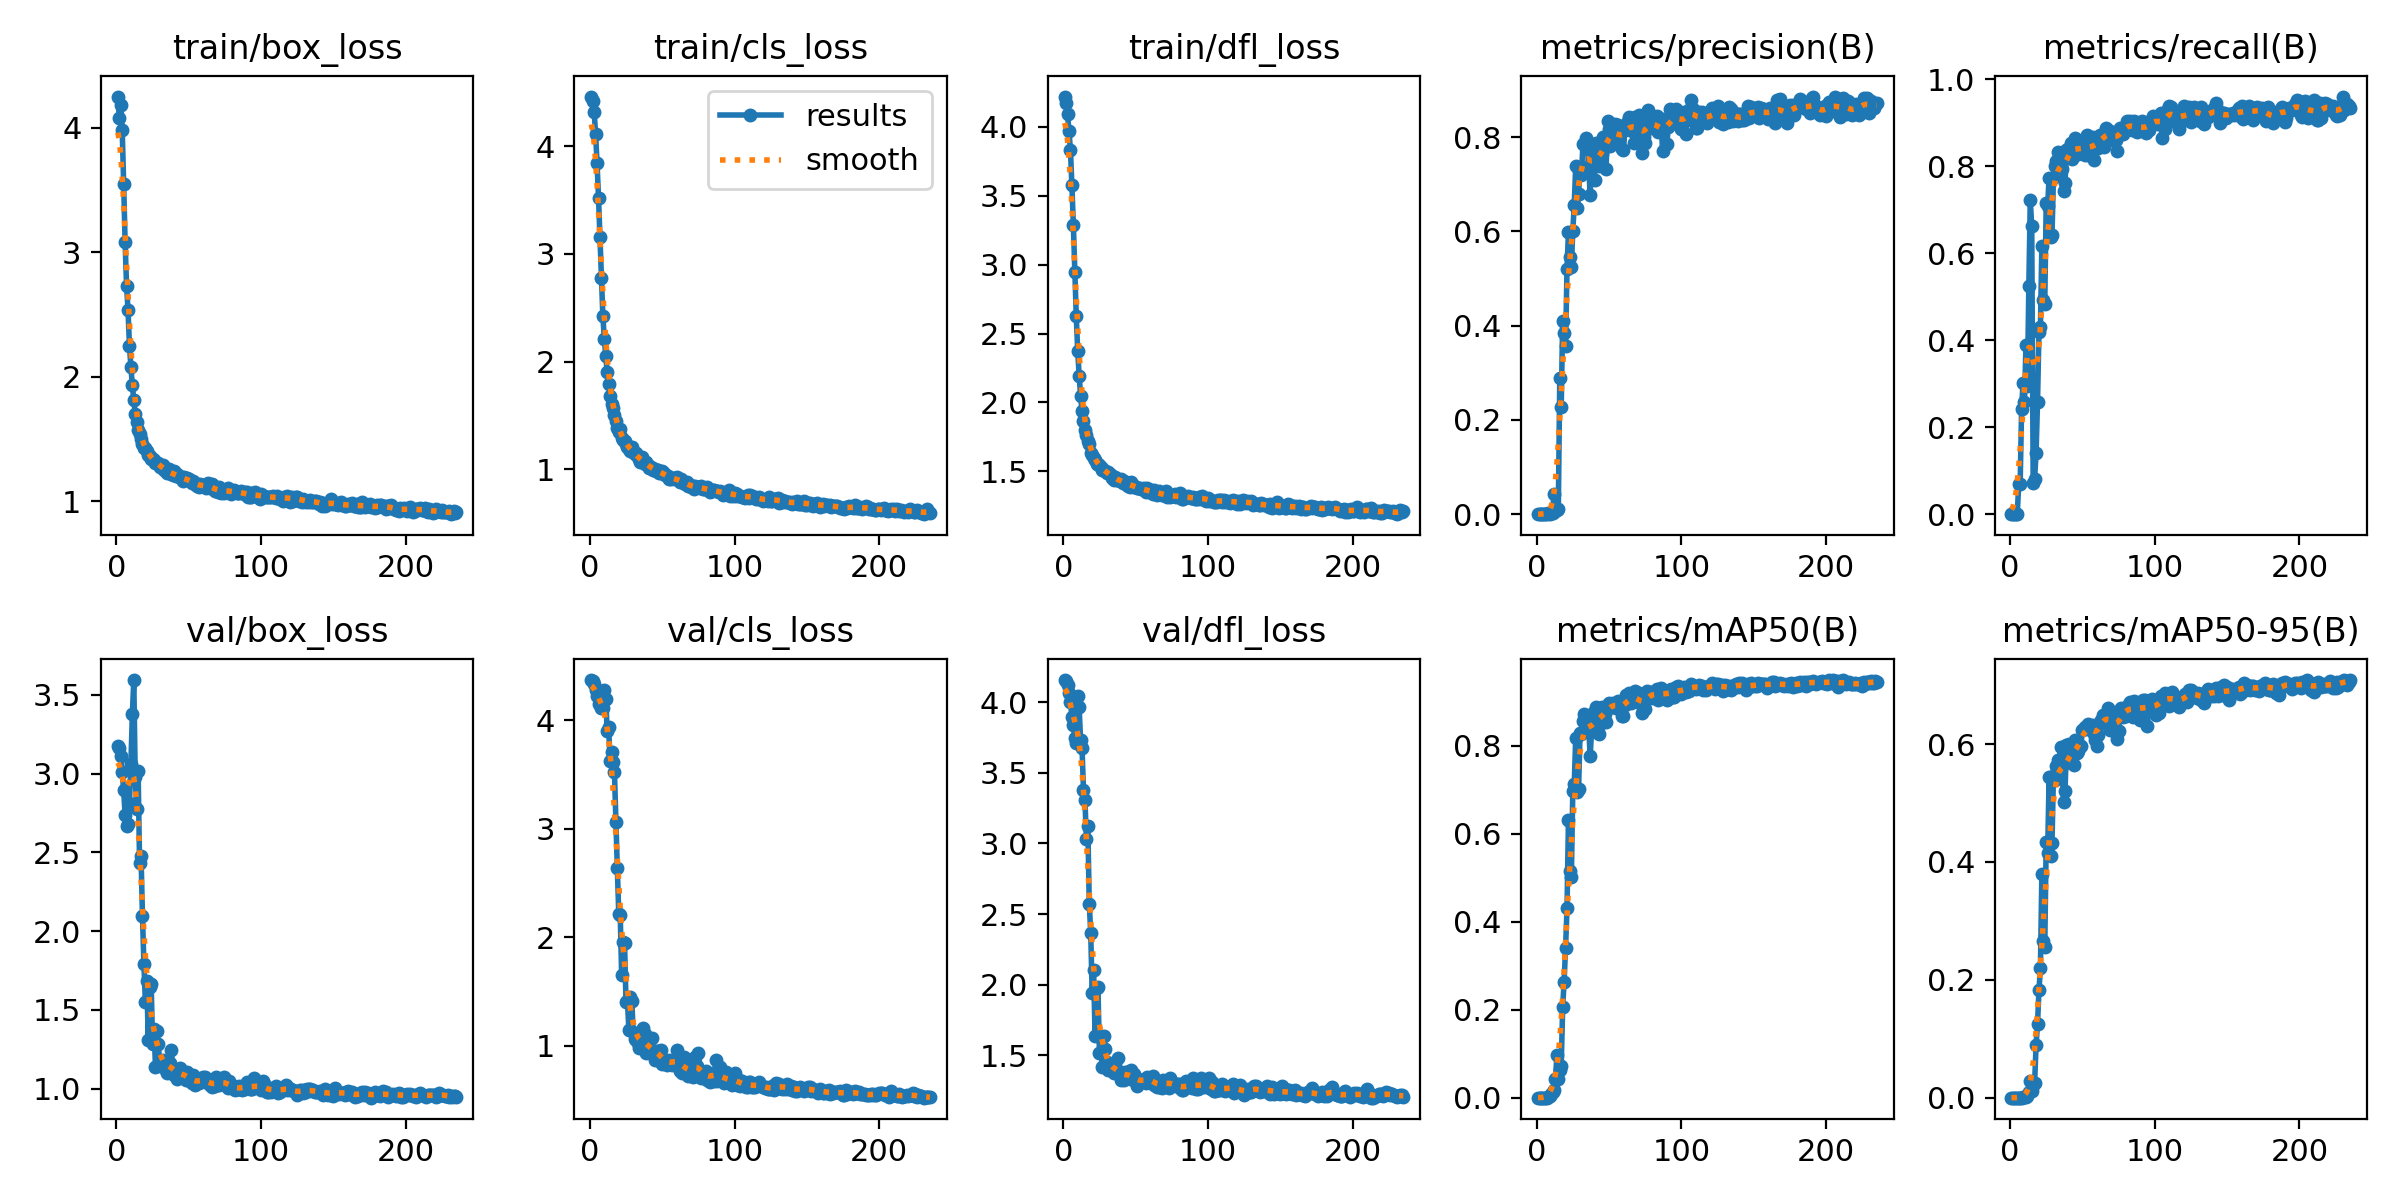

The table this chart was drawn from, first rows:
epoch, train/box_loss, train/cls_loss, train/dfl_loss, metrics/precision(B), metrics/recall(B), metrics/mAP50(B), metrics/mAP50-95(B), val/box_loss, val/cls_loss, val/dfl_loss, lr/pg0, lr/pg1, lr/pg2
1, 4.251, 4.461, 4.218, 0, 0, 0, 0, 3.173, 4.372, 4.159, 5.712e-05, 5.712e-05, 5.712e-05
2, 4.08, 4.421, 4.17, 0, 0, 0, 0, 3.161, 4.367, 4.152, 0.000121, 0.000121, 0.000121
3, 4.181, 4.321, 4.09, 0, 0, 0, 0, 3.114, 4.335, 4.125, 0.0001844, 0.0001844, 0.0001844
4, 3.981, 4.111, 3.965, 0, 0, 0, 0, 3.013, 4.284, 4.068, 0.0002474, 0.0002474, 0.0002474
5, 3.551, 3.84, 3.829, 0, 0, 0, 0, 2.894, 4.226, 4.001, 0.00031, 0.00031, 0.00031
6, 3.08, 3.523, 3.574, 0.00039, 0.06886, 0.00025, 4e-05, 2.739, 4.155, 3.899, 0.0003722, 0.0003722, 0.0003722
7, 2.731, 3.155, 3.288, 0.00039, 0.06886, 0.00025, 4e-05, 2.67, 4.165, 3.841, 0.0004339, 0.0004339, 0.0004339
8, 2.539, 2.773, 2.948, 0.00156, 0.2423, 0.00135, 0.00023, 2.682, 4.111, 3.744, 0.0004952, 0.0004952, 0.0004952
9, 2.25, 2.427, 2.628, 0.00132, 0.3025, 0.00453, 0.00081, 2.816, 4.118, 3.712, 0.0005561, 0.0005561, 0.0005561
10, 2.078, 2.212, 2.375, 0.00156, 0.258, 0.00941, 0.00151, 3.06, 4.282, 4.047, 0.0006166, 0.0006166, 0.0006166
11, 1.931, 2.052, 2.195, 0.00294, 0.3882, 0.01246, 0.00187, 3.376, 4.2, 3.965, 0.0006766, 0.0006766, 0.0006766
12, 1.814, 1.903, 2.051, 0.04216, 0.2948, 0.01762, 0.00303, 3.594, 3.905, 3.732, 0.0006881, 0.0006881, 0.0006881
13, 1.701, 1.79, 1.935, 0.0069, 0.5252, 0.042, 0.00884, 2.976, 3.94, 3.674, 0.0006857, 0.0006857, 0.0006857
14, 1.636, 1.683, 1.868, 0.00855, 0.7218, 0.09607, 0.02896, 2.773, 3.627, 3.38, 0.0006834, 0.0006834, 0.0006834
15, 1.569, 1.609, 1.797, 0.01171, 0.6619, 0.04168, 0.01089, 3.014, 3.706, 3.31, 0.000681, 0.000681, 0.000681
16, 1.535, 1.566, 1.768, 0.2896, 0.07204, 0.06373, 0.02096, 2.43, 3.619, 3.034, 0.0006787, 0.0006787, 0.0006787
17, 1.498, 1.508, 1.718, 0.2281, 0.08124, 0.07267, 0.02536, 2.478, 3.529, 3.122, 0.0006763, 0.0006763, 0.0006763
18, 1.456, 1.446, 1.697, 0.4098, 0.141, 0.2055, 0.08958, 2.095, 3.067, 2.571, 0.0006739, 0.0006739, 0.0006739
19, 1.427, 1.382, 1.637, 0.3839, 0.2576, 0.2639, 0.1248, 1.791, 2.638, 2.367, 0.0006716, 0.0006716, 0.0006716
20, 1.428, 1.344, 1.616, 0.3563, 0.4188, 0.3406, 0.1824, 1.55, 2.216, 1.939, 0.0006692, 0.0006692, 0.0006692
21, 1.398, 1.375, 1.599, 0.521, 0.4298, 0.4301, 0.22, 1.683, 2.21, 2.105, 0.0006669, 0.0006669, 0.0006669
22, 1.372, 1.29, 1.586, 0.5993, 0.6152, 0.631, 0.3794, 1.311, 1.65, 1.633, 0.0006645, 0.0006645, 0.0006645
23, 1.362, 1.273, 1.552, 0.5456, 0.4914, 0.5143, 0.2656, 1.646, 1.957, 1.976, 0.0006622, 0.0006622, 0.0006622
24, 1.34, 1.266, 1.552, 0.5244, 0.4833, 0.5005, 0.2559, 1.663, 1.952, 1.981, 0.0006598, 0.0006598, 0.0006598
25, 1.339, 1.234, 1.546, 0.601, 0.7148, 0.6974, 0.433, 1.282, 1.405, 1.517, 0.0006574, 0.0006574, 0.0006574
26, 1.333, 1.212, 1.532, 0.6561, 0.7082, 0.7127, 0.4156, 1.38, 1.415, 1.627, 0.0006551, 0.0006551, 0.0006551
27, 1.305, 1.194, 1.507, 0.7384, 0.7734, 0.8165, 0.5436, 1.136, 1.145, 1.418, 0.0006527, 0.0006527, 0.0006527
28, 1.303, 1.168, 1.508, 0.6492, 0.6367, 0.695, 0.4106, 1.364, 1.452, 1.636, 0.0006504, 0.0006504, 0.0006504
29, 1.303, 1.204, 1.504, 0.6797, 0.6416, 0.7005, 0.4323, 1.281, 1.418, 1.545, 0.000648, 0.000648, 0.000648
30, 1.27, 1.158, 1.489, 0.7355, 0.7717, 0.8288, 0.5457, 1.143, 1.127, 1.451, 0.0006457, 0.0006457, 0.0006457
31, 1.279, 1.14, 1.496, 0.7202, 0.7994, 0.8267, 0.5386, 1.174, 1.068, 1.395, 0.0006433, 0.0006433, 0.0006433
32, 1.287, 1.151, 1.482, 0.7848, 0.8115, 0.8564, 0.5636, 1.18, 1.054, 1.407, 0.000641, 0.000641, 0.000641
33, 1.248, 1.111, 1.471, 0.7845, 0.832, 0.8714, 0.5728, 1.178, 1.03, 1.429, 0.0006386, 0.0006386, 0.0006386
34, 1.241, 1.096, 1.455, 0.7973, 0.8194, 0.8562, 0.5735, 1.117, 0.9821, 1.395, 0.0006362, 0.0006362, 0.0006362
35, 1.225, 1.067, 1.44, 0.7847, 0.8207, 0.8635, 0.5958, 1.101, 1.015, 1.371, 0.0006339, 0.0006339, 0.0006339
36, 1.258, 1.115, 1.457, 0.7384, 0.7928, 0.8406, 0.5629, 1.124, 1.025, 1.431, 0.0006315, 0.0006315, 0.0006315
37, 1.224, 1.073, 1.441, 0.6764, 0.7425, 0.7753, 0.5017, 1.165, 1.163, 1.392, 0.0006292, 0.0006292, 0.0006292
38, 1.214, 1.049, 1.439, 0.7529, 0.7612, 0.835, 0.5197, 1.247, 1.115, 1.482, 0.0006268, 0.0006268, 0.0006268
39, 1.21, 1.073, 1.428, 0.776, 0.8372, 0.8743, 0.5982, 1.097, 0.9324, 1.358, 0.0006245, 0.0006245, 0.0006245
40, 1.238, 1.04, 1.447, 0.7102, 0.8401, 0.8482, 0.5853, 1.088, 1.028, 1.326, 0.0006221, 0.0006221, 0.0006221
41, 1.202, 1.013, 1.414, 0.7875, 0.8407, 0.8878, 0.6002, 1.086, 0.9402, 1.349, 0.0006197, 0.0006197, 0.0006197
42, 1.214, 1.025, 1.43, 0.7714, 0.8536, 0.868, 0.5979, 1.063, 0.9474, 1.322, 0.0006174, 0.0006174, 0.0006174
43, 1.194, 1.016, 1.427, 0.7383, 0.8152, 0.8265, 0.5693, 1.09, 1.069, 1.378, 0.000615, 0.000615, 0.000615
44, 1.189, 0.9911, 1.4, 0.7409, 0.8446, 0.8497, 0.5644, 1.131, 0.9465, 1.38, 0.0006127, 0.0006127, 0.0006127
45, 1.191, 1.004, 1.398, 0.7636, 0.8646, 0.888, 0.607, 1.085, 0.8685, 1.354, 0.0006103, 0.0006103, 0.0006103
46, 1.16, 0.9812, 1.387, 0.8001, 0.8266, 0.8746, 0.5851, 1.105, 0.9579, 1.365, 0.000608, 0.000608, 0.000608
47, 1.194, 0.9927, 1.423, 0.7798, 0.8283, 0.8723, 0.5882, 1.099, 0.9583, 1.393, 0.0006056, 0.0006056, 0.0006056
48, 1.173, 0.9627, 1.405, 0.7335, 0.8439, 0.8528, 0.599, 1.057, 0.9516, 1.325, 0.0006033, 0.0006033, 0.0006033
49, 1.185, 0.9696, 1.389, 0.8345, 0.8372, 0.8903, 0.5967, 1.106, 0.9604, 1.369, 0.0006009, 0.0006009, 0.0006009
50, 1.175, 0.9852, 1.387, 0.8182, 0.8396, 0.8958, 0.6243, 1.064, 0.8359, 1.311, 0.0005985, 0.0005985, 0.0005985
51, 1.158, 0.9693, 1.384, 0.781, 0.8541, 0.8896, 0.6263, 1.046, 0.8434, 1.284, 0.0005962, 0.0005962, 0.0005962
52, 1.144, 0.9453, 1.378, 0.8166, 0.8247, 0.8887, 0.6298, 1.036, 0.8711, 1.329, 0.0005938, 0.0005938, 0.0005938
53, 1.164, 0.9363, 1.377, 0.8078, 0.8714, 0.8978, 0.6257, 1.085, 0.8241, 1.325, 0.0005915, 0.0005915, 0.0005915
54, 1.146, 0.9365, 1.371, 0.8273, 0.8259, 0.8938, 0.6345, 1.02, 0.8342, 1.325, 0.0005891, 0.0005891, 0.0005891
55, 1.129, 0.9157, 1.372, 0.7991, 0.8295, 0.8862, 0.6297, 1.046, 0.8706, 1.318, 0.0005868, 0.0005868, 0.0005868
56, 1.125, 0.9075, 1.377, 0.8268, 0.8556, 0.9006, 0.6262, 1.044, 0.8328, 1.321, 0.0005844, 0.0005844, 0.0005844
57, 1.11, 0.9163, 1.35, 0.796, 0.8665, 0.8953, 0.6332, 1.033, 0.8261, 1.3, 0.000582, 0.000582, 0.000582
58, 1.137, 0.9164, 1.377, 0.8119, 0.8129, 0.893, 0.6176, 1.05, 0.8426, 1.348, 0.0005797, 0.0005797, 0.0005797
59, 1.125, 0.9071, 1.351, 0.7751, 0.8587, 0.8665, 0.6076, 1.05, 0.868, 1.315, 0.0005773, 0.0005773, 0.0005773
60, 1.121, 0.9282, 1.363, 0.7719, 0.8508, 0.8665, 0.5974, 1.074, 0.9586, 1.337, 0.000575, 0.000575, 0.000575
... 175 more rows
